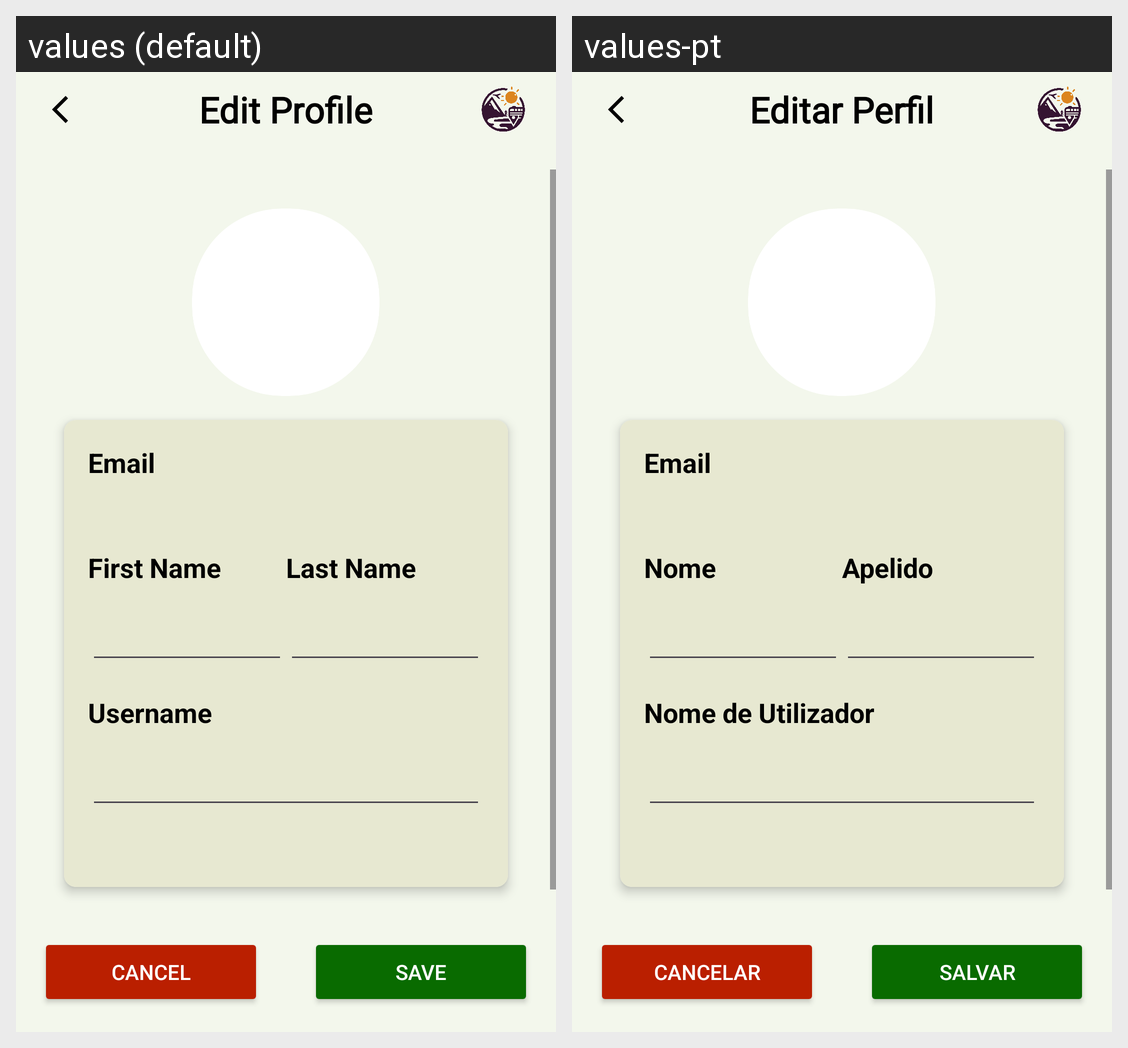

Locale-by-locale string values for the Android screen shown in this grid:
Android screen res/layout/fragment_edit_profile.xml rendered under 2 locales, left to right: values (default), values-pt. Device: Nexus 5 (rendered at 1080×1920; each locale shown at half size, 540×960, under a caption strip naming it); theme Theme.AppCompat.DayNight.
Strings drawn on this screen, with the default value and each locale's value (text and hints the layout hard-codes, and strings that could not be matched under every locale, appear in the picture but are not listed):

edit_profile
  values: Edit Profile
  values-pt: Editar Perfil

email
  values: Email
  values-pt: Email  [not translated; the default value is used]

first_name
  values: First Name
  values-pt: Nome

last_name
  values: Last Name
  values-pt: Apelido

username
  values: Username
  values-pt: Nome de Utilizador

cancel
  values: Cancel
  values-pt: Cancelar

save
  values: Save
  values-pt: Salvar
